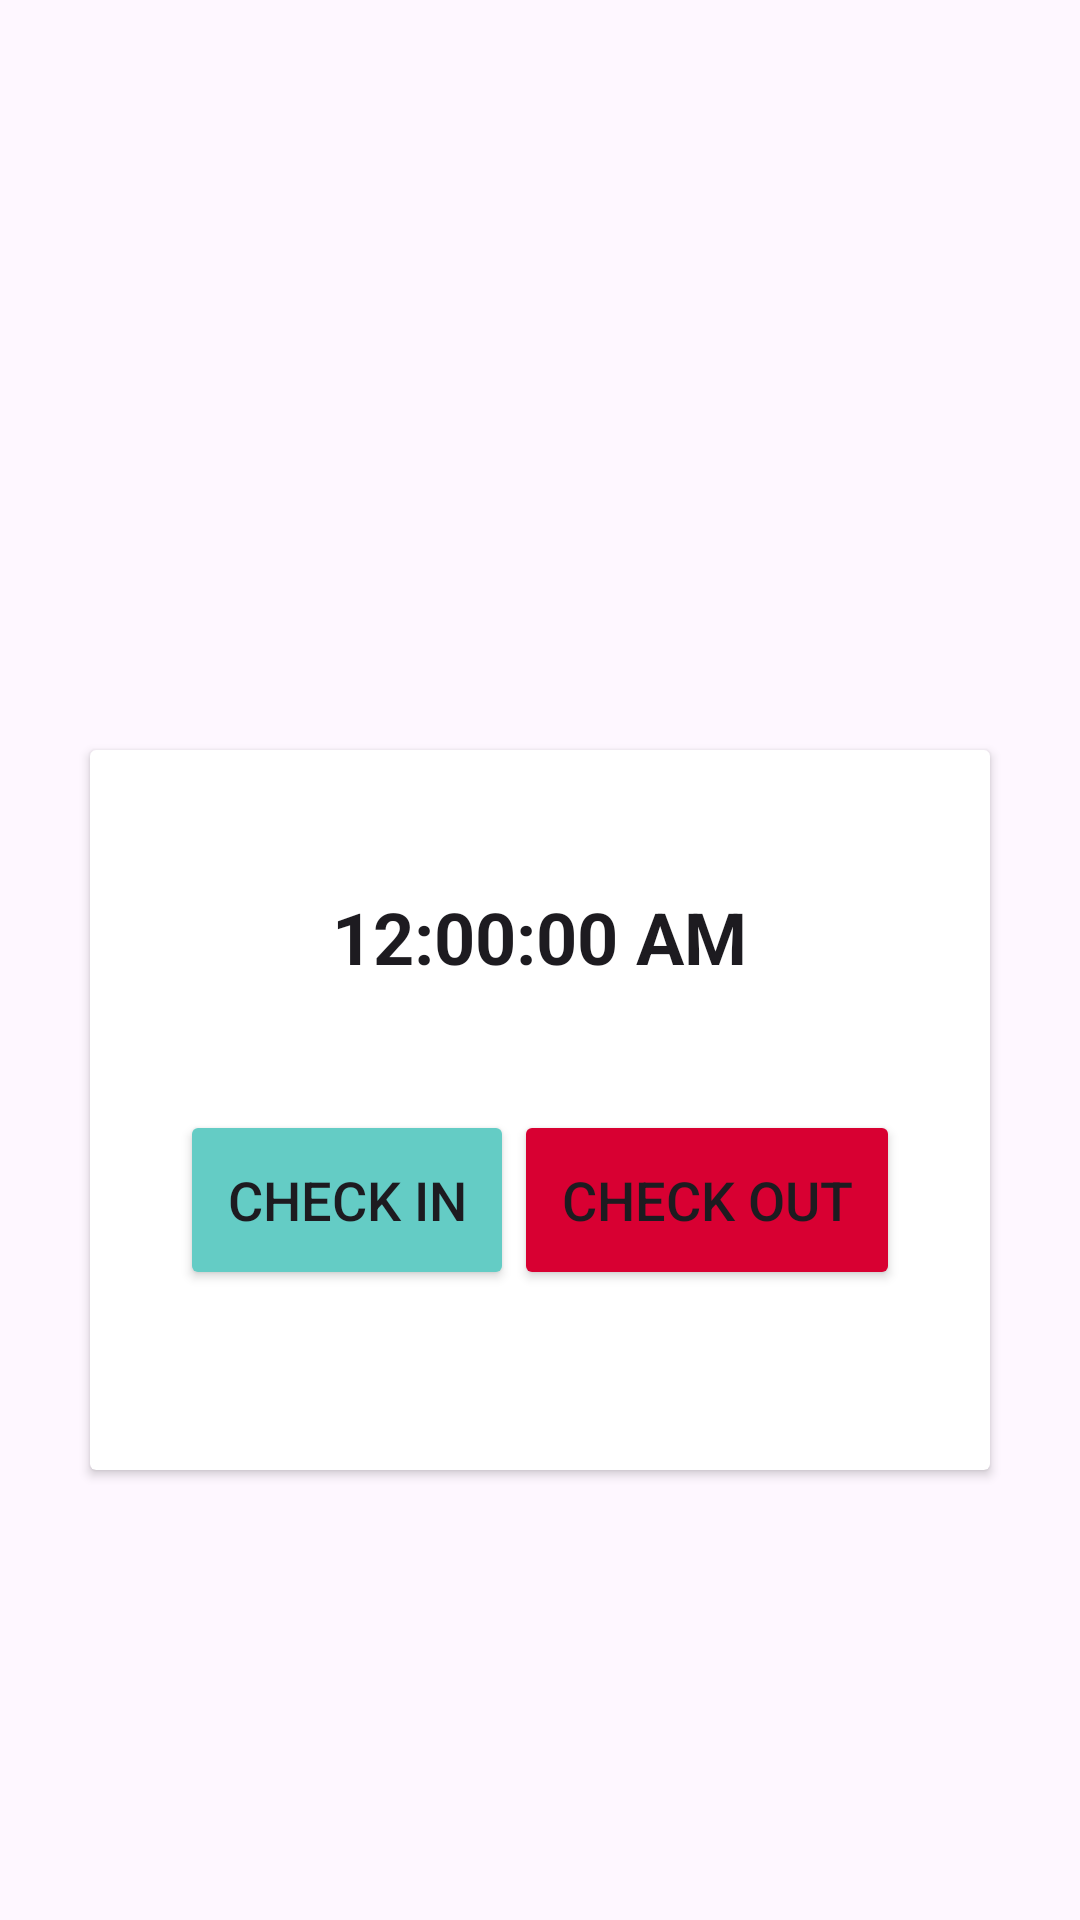

Reconstruct the res/layout file that produces this screen, plus the resources it refers to.
<!-- AndroidManifest.xml: application theme Theme.SmartChecking -->
<!-- res/layout/fragment_home.xml -->
<?xml version="1.0" encoding="utf-8"?>
<LinearLayout xmlns:android="http://schemas.android.com/apk/res/android"
    xmlns:tools="http://schemas.android.com/tools"
    android:layout_width="match_parent"
    android:layout_height="match_parent"
    android:gravity="center"
    android:orientation="vertical"
    tools:context=".fragments.HomeFragment">

    <TextView
        android:id="@+id/txtHello"
        android:layout_width="match_parent"
        android:layout_height="wrap_content"
        android:layout_margin="30dp"
        android:text=""
        android:textColor="@color/green"
        android:textSize="30sp"/>

    
    <androidx.cardview.widget.CardView
        android:layout_width="match_parent"
        android:layout_height="wrap_content"
        android:layout_margin="30dp"
        android:background="@drawable/custom_edittext">

        <LinearLayout
            android:layout_width="match_parent"
            android:layout_height="wrap_content"
            android:layout_margin="30dp"
            android:orientation="vertical">

            <TextClock
                android:id="@+id/textClock"
                android:layout_width="wrap_content"
                android:layout_height="60dp"
                android:layout_gravity="center"
                android:format12Hour="hh:mm:ss a"
                android:padding="16dp"
                android:textSize="24sp"
                android:textStyle="bold"
                tools:ignore="MissingConstraints" />

            <LinearLayout
                android:layout_width="match_parent"
                android:layout_height="wrap_content"
                android:paddingBottom="30dp">

                <Button
                    android:id="@+id/btnCheckin"
                    android:layout_width="wrap_content"
                    android:layout_height="60dp"
                    android:layout_marginTop="30dp"
                    android:layout_weight="1"
                    android:backgroundTint="@color/green"
                    android:text="@string/check_in"
                    android:textSize="18sp" />

                <Button
                    android:id="@+id/btnCheckout"
                    android:layout_width="wrap_content"
                    android:layout_height="60dp"
                    android:layout_marginTop="30dp"
                    android:layout_weight="1"
                    android:backgroundTint="@color/red"
                    android:text="@string/check_out"
                    android:textSize="18sp" />

            </LinearLayout>

        </LinearLayout>
    </androidx.cardview.widget.CardView>

</LinearLayout>
<!-- resources referenced by this layout -->
<resources>
  <color name="green">#64CCC5</color>
  <color name="red">#D80032</color>
  <!-- drawable custom_edittext (drawable) -->
  <?xml version="1.0" encoding="utf-8"?>
  <shape xmlns:android="http://schemas.android.com/apk/res/android"
      android:shape="rectangle">
      <stroke
          android:width="3dp"
          android:color="@color/green"/>
      <corners android:radius="20dp"/>
  </shape>
  <string name="check_in">Check In</string>
  <string name="check_out">Check Out</string>
  <style name="Theme.SmartChecking" parent="Base.Theme.SmartChecking" />
  <style name="Base.Theme.SmartChecking" parent="Theme.Material3.DayNight.NoActionBar">
          
          
      </style>
</resources>
